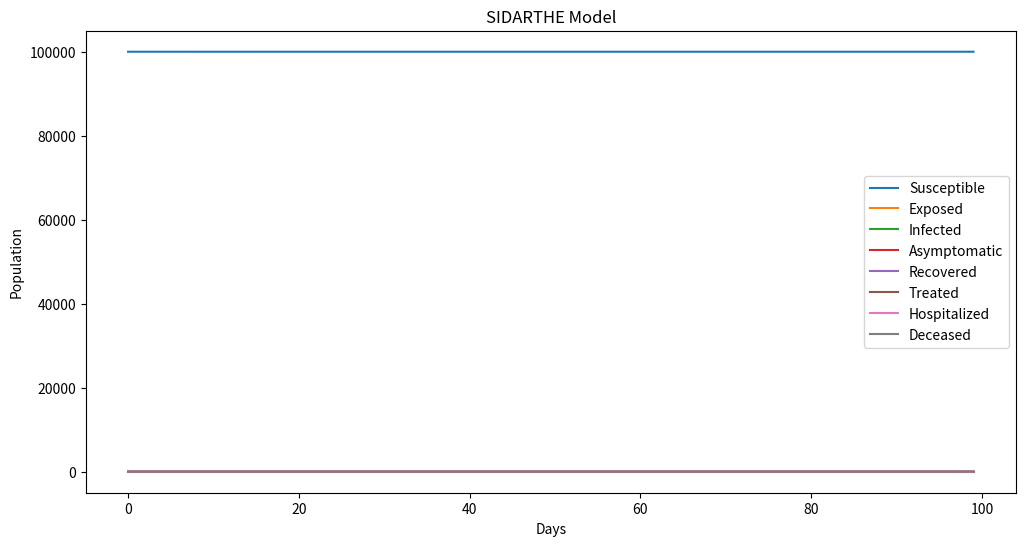

Python code for this plot:
import numpy as np
import matplotlib.pyplot as plt


def SIDARTHE_model(beta, sigma, alpha, rho, theta, eta, population, I0, D0, E0, A0, R0, T0, H0, S0, N, days):
    # Initialize arrays
    S = np.zeros(days)
    I = np.zeros(days)
    D = np.zeros(days)
    A = np.zeros(days)
    R = np.zeros(days)
    T = np.zeros(days)
    H = np.zeros(days)
    E = np.zeros(days)

    # Set initial conditions
    S[0] = S0
    I[0] = I0
    D[0] = D0
    A[0] = A0
    R[0] = R0
    T[0] = T0
    H[0] = H0
    E[0] = E0

    for t in range(1, days):
        # Compute derivatives
        dSdt = -beta * S[t-1] * (I[t-1] + alpha * A[t-1]) / N
        dEdt = beta * S[t-1] * (I[t-1] + alpha * A[t-1]) / N - sigma * E[t-1]
        dIdt = sigma * (1 - rho) * E[t-1] - (1 - theta) * (1 - eta) * I[t-1] - theta * (1 - eta) * I[t-1]
        dAdt = sigma * rho * E[t-1] - (1 - theta) * A[t-1] - theta * A[t-1]
        dRdt = (1 - theta) * (1 - eta) * I[t-1] + (1 - theta) * A[t-1]
        dTdt = theta * (1 - eta) * I[t-1] + theta * A[t-1]
        dHdt = theta * eta * I[t-1] + theta * eta * A[t-1]
        dDdt = theta * (1 - eta) * I[t-1] + theta * A[t-1]

        # Update variables
        S[t] = S[t-1] + dSdt
        E[t] = E[t-1] + dEdt
        I[t] = I[t-1] + dIdt
        A[t] = A[t-1] + dAdt
        R[t] = R[t-1] + dRdt
        T[t] = T[t-1] + dTdt
        H[t] = H[t-1] + dHdt
        D[t] = D[t-1] + dDdt

    return S, E, I, A, R, T, H, D


# Set parameters
beta = 0.4
sigma = 1/5
alpha = 0.6
rho = 0.2
theta = 1/9
eta = 0.4
population = 100000
I0 = 1
D0 = 0
E0 = 0
A0 = 0
R0 = 0
T0 = 0
H0 = 0
S0 = population - I0 - D0 - E0 - A0 - R0 - T0 - H0
N = population

# Set number of days
days = 100

# Run SIDARTHE model
S, E, I, A, R, T, H, D = SIDARTHE_model(beta, sigma, alpha, rho, theta, eta, population, I0, D0, E0, A0, R0, T0, H0, S0, N, days)

# Plot results
plt.figure(figsize=(12, 6))
plt.plot(range(days), S, label='Susceptible')
plt.plot(range(days), E, label='Exposed')
plt.plot(range(days), I, label='Infected')
plt.plot(range(days), A, label='Asymptomatic')
plt.plot(range(days), R, label='Recovered')
plt.plot(range(days), T, label='Treated')
plt.plot(range(days), H, label='Hospitalized')
plt.plot(range(days), D, label='Deceased')
plt.xlabel('Days')
plt.ylabel('Population')
plt.title('SIDARTHE Model')
plt.legend()
plt.show()
